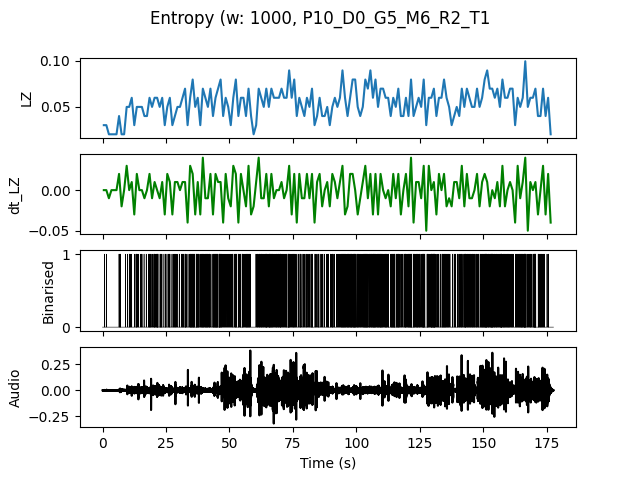

The table this chart was drawn from, first rows:
, t0, LZ, dt_LZ, IOI
0.0, 0.0, 0.0299, 0.0, 1.0
1.0, 1.0, 0.0299, 0.0, 1.0
2.0, 2.0, 0.01993, -0.009966, 0.0
3.0, 3.0, 0.01993, 0.0, 0.0
4.0, 4.0, 0.01993, 0.0, 0.0
5.0, 5.0, 0.01993, 0.0, 0.0
6.0, 6.0, 0.03986, 0.01993, 0.25
7.0, 7.0, 0.01993, -0.01993, 0.0
8.0, 8.0, 0.01993, 0.0, 0.0
9.0, 9.0, 0.04983, 0.0299, 0.5
10.0, 10.0, 0.04983, 0.0, 0.3333
11.0, 11.0, 0.05979, 0.009966, 0.5
12.0, 12.0, 0.0299, -0.0299, 1.0
13.0, 13.0, 0.04983, 0.01993, 0.25
14.0, 14.0, 0.04983, 0.0, 0.5
15.0, 15.0, 0.04983, 0.0, 0.3333
16.0, 16.0, 0.03986, -0.009966, 1.0
17.0, 17.0, 0.03986, 0.0, 1.0
18.0, 18.0, 0.05979, 0.01993, 0.2
19.0, 19.0, 0.04983, -0.009966, 0.3333
20.0, 20.0, 0.05979, 0.009966, 0.25
21.0, 21.0, 0.05979, 0.0, 0.2
22.0, 22.0, 0.04983, -0.009966, 0.3333
23.0, 23.0, 0.05979, 0.009966, 0.3333
24.0, 24.0, 0.0299, -0.0299, 0.5
25.0, 25.0, 0.04983, 0.01993, 0.5
26.0, 26.0, 0.05979, 0.009966, 0.2
27.0, 27.0, 0.0299, -0.0299, 0.5
28.0, 28.0, 0.03986, 0.009966, 0.3333
29.0, 29.0, 0.04983, 0.009966, 0.5
30.0, 30.0, 0.04983, 0.0, 0.3333
31.0, 31.0, 0.05979, 0.009966, 0.25
32.0, 32.0, 0.06976, 0.009966, 0.2
33.0, 33.0, 0.0299, -0.03986, 1.0
34.0, 34.0, 0.05979, 0.0299, 0.2
35.0, 35.0, 0.07973, 0.01993, 0.1429
36.0, 36.0, 0.04983, -0.0299, 0.25
37.0, 37.0, 0.05979, 0.009966, 0.1667
38.0, 38.0, 0.0299, -0.0299, 0.5
39.0, 39.0, 0.06976, 0.03986, 0.2
40.0, 40.0, 0.05979, -0.009966, 0.2
41.0, 41.0, 0.04983, -0.009966, 0.25
42.0, 42.0, 0.06976, 0.01993, 0.3333
43.0, 43.0, 0.03986, -0.0299, 0.25
44.0, 44.0, 0.05979, 0.01993, 0.1667
45.0, 45.0, 0.06976, 0.009966, 0.2
46.0, 46.0, 0.07973, 0.009966, 0.1429
47.0, 47.0, 0.03986, -0.03986, 0.5
48.0, 48.0, 0.05979, 0.01993, 0.3333
49.0, 49.0, 0.04983, -0.009966, 0.3333
50.0, 50.0, 0.0299, -0.01993, 0.5
51.0, 51.0, 0.05979, 0.0299, 0.5
52.0, 52.0, 0.07973, 0.01993, 0.2
53.0, 53.0, 0.03986, -0.03986, 0.5
54.0, 54.0, 0.05979, 0.01993, 0.25
55.0, 55.0, 0.05979, 0.0, 0.25
56.0, 56.0, 0.03986, -0.01993, 0.25
57.0, 57.0, 0.06976, 0.0299, 0.2
58.0, 58.0, 0.03986, -0.0299, 1.0
59.0, 59.0, 0.01993, -0.01993, 0.0
... 117 more rows
